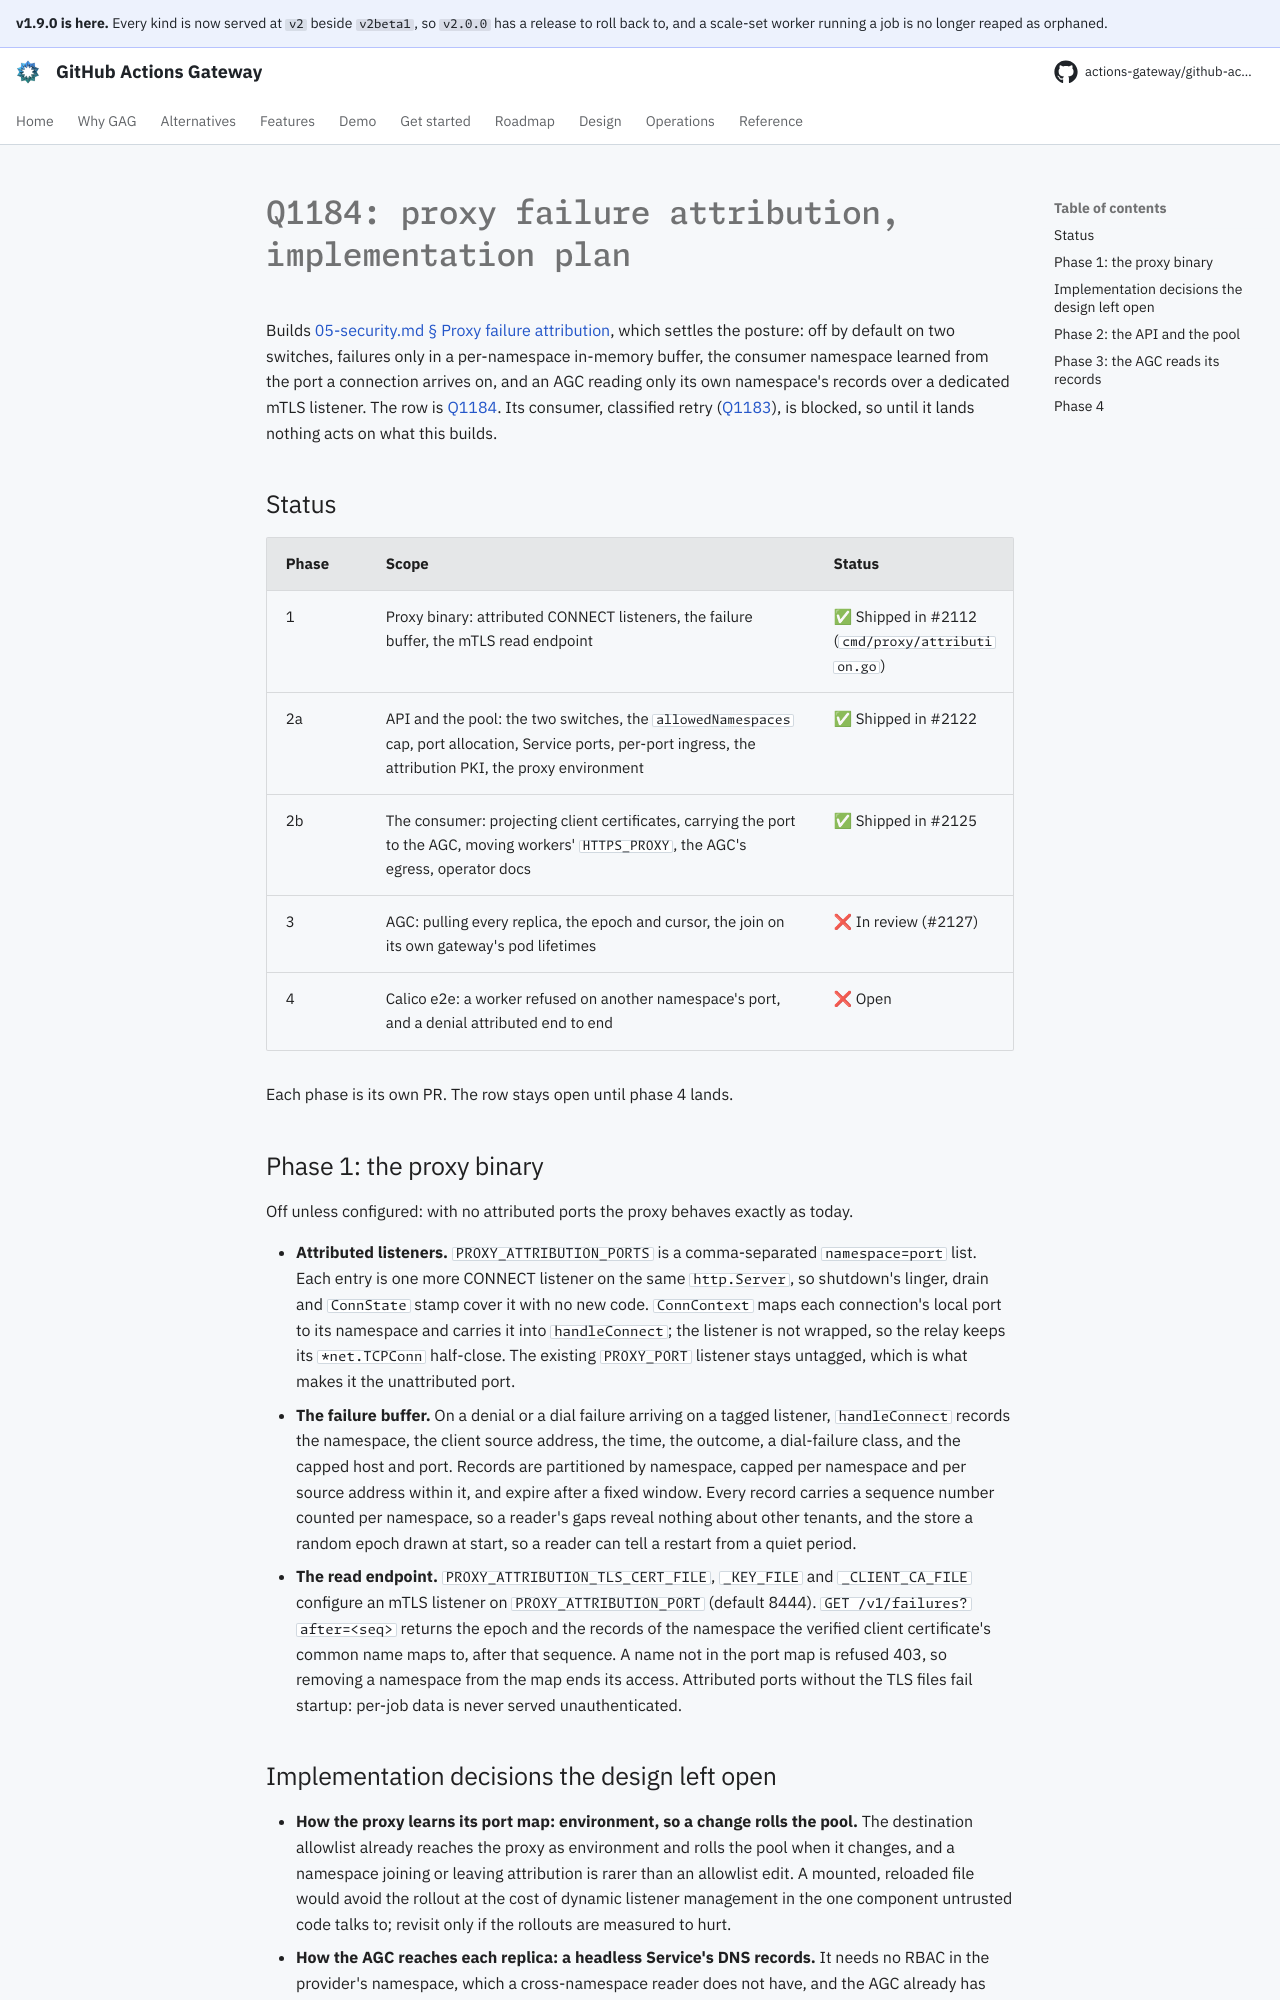

repository: actions-gateway/github-actions-gateway · page: dev/plan/q1184-proxy-failure-attribution/index.html · generator: mkdocs

# Q1184: proxy failure attribution, implementation plan

Builds [05-security.md § Proxy failure attribution](../design/05-security.md#proxy-failure-attribution), which settles the posture: off by default on two switches, failures only in a per-namespace in-memory buffer, the consumer namespace learned from the port a connection arrives on, and an AGC reading only its own namespace's records over a dedicated mTLS listener.
The row is [Q1184](../queue/Q1184.md).
Its consumer, classified retry ([Q1183](../queue/Q1183.md)), is blocked, so until it lands nothing acts on what this builds.

## Status

| Phase | Scope | Status |
|---|---|---|
| 1 | Proxy binary: attributed CONNECT listeners, the failure buffer, the mTLS read endpoint | ✅ Shipped in #2112 (`cmd/proxy/attribution.go`) |
| 2a | API and the pool: the two switches, the `allowedNamespaces` cap, port allocation, Service ports, per-port ingress, the attribution PKI, the proxy environment | ✅ Shipped in #2122 |
| 2b | The consumer: projecting client certificates, carrying the port to the AGC, moving workers' `HTTPS_PROXY`, the AGC's egress, operator docs | ✅ Shipped in #2125 |
| 3 | AGC: pulling every replica, the epoch and cursor, the join on its own gateway's pod lifetimes | ❌ In review (#2127) |
| 4 | Calico e2e: a worker refused on another namespace's port, and a denial attributed end to end | ❌ Open |

Each phase is its own PR.
The row stays open until phase 4 lands.

## Phase 1: the proxy binary

Off unless configured: with no attributed ports the proxy behaves exactly as today.

- **Attributed listeners.** `PROXY_ATTRIBUTION_PORTS` is a comma-separated `namespace=port` list.
  Each entry is one more CONNECT listener on the same `http.Server`, so shutdown's linger, drain and `ConnState` stamp cover it with no new code.
  `ConnContext` maps each connection's local port to its namespace and carries it into `handleConnect`; the listener is not wrapped, so the relay keeps its `*net.TCPConn` half-close.
  The existing `PROXY_PORT` listener stays untagged, which is what makes it the unattributed port.
- **The failure buffer.** On a denial or a dial failure arriving on a tagged listener, `handleConnect` records the namespace, the client source address, the time, the outcome, a dial-failure class, and the capped host and port.
  Records are partitioned by namespace, capped per namespace and per source address within it, and expire after a fixed window.
  Every record carries a sequence number counted per namespace, so a reader's gaps reveal nothing about other tenants, and the store a random epoch drawn at start, so a reader can tell a restart from a quiet period.
- **The read endpoint.** `PROXY_ATTRIBUTION_TLS_CERT_FILE`, `_KEY_FILE` and `_CLIENT_CA_FILE` configure an mTLS listener on `PROXY_ATTRIBUTION_PORT` (default 8444).
  `GET /v1/failures?after=<seq>` returns the epoch and the records of the namespace the verified client certificate's common name maps to, after that sequence.
  A name not in the port map is refused 403, so removing a namespace from the map ends its access.
  Attributed ports without the TLS files fail startup: per-job data is never served unauthenticated.

## Implementation decisions the design left open

- **How the proxy learns its port map: environment, so a change rolls the pool.** The destination allowlist already reaches the proxy as environment and rolls the pool when it changes, and a namespace joining or leaving attribution is rarer than an allowlist edit.
  A mounted, reloaded file would avoid the rollout at the cost of dynamic listener management in the one component untrusted code talks to; revisit only if the rollouts are measured to hurt.
- **How the AGC reaches each replica: a headless Service's DNS records.** It needs no RBAC in the provider's namespace, which a cross-namespace reader does not have, and the AGC already has cluster DNS egress.
  The AGC verifies the server certificate against the attribution CA with the regular Service name as the server name, so the dial address does not need to be in the certificate.
